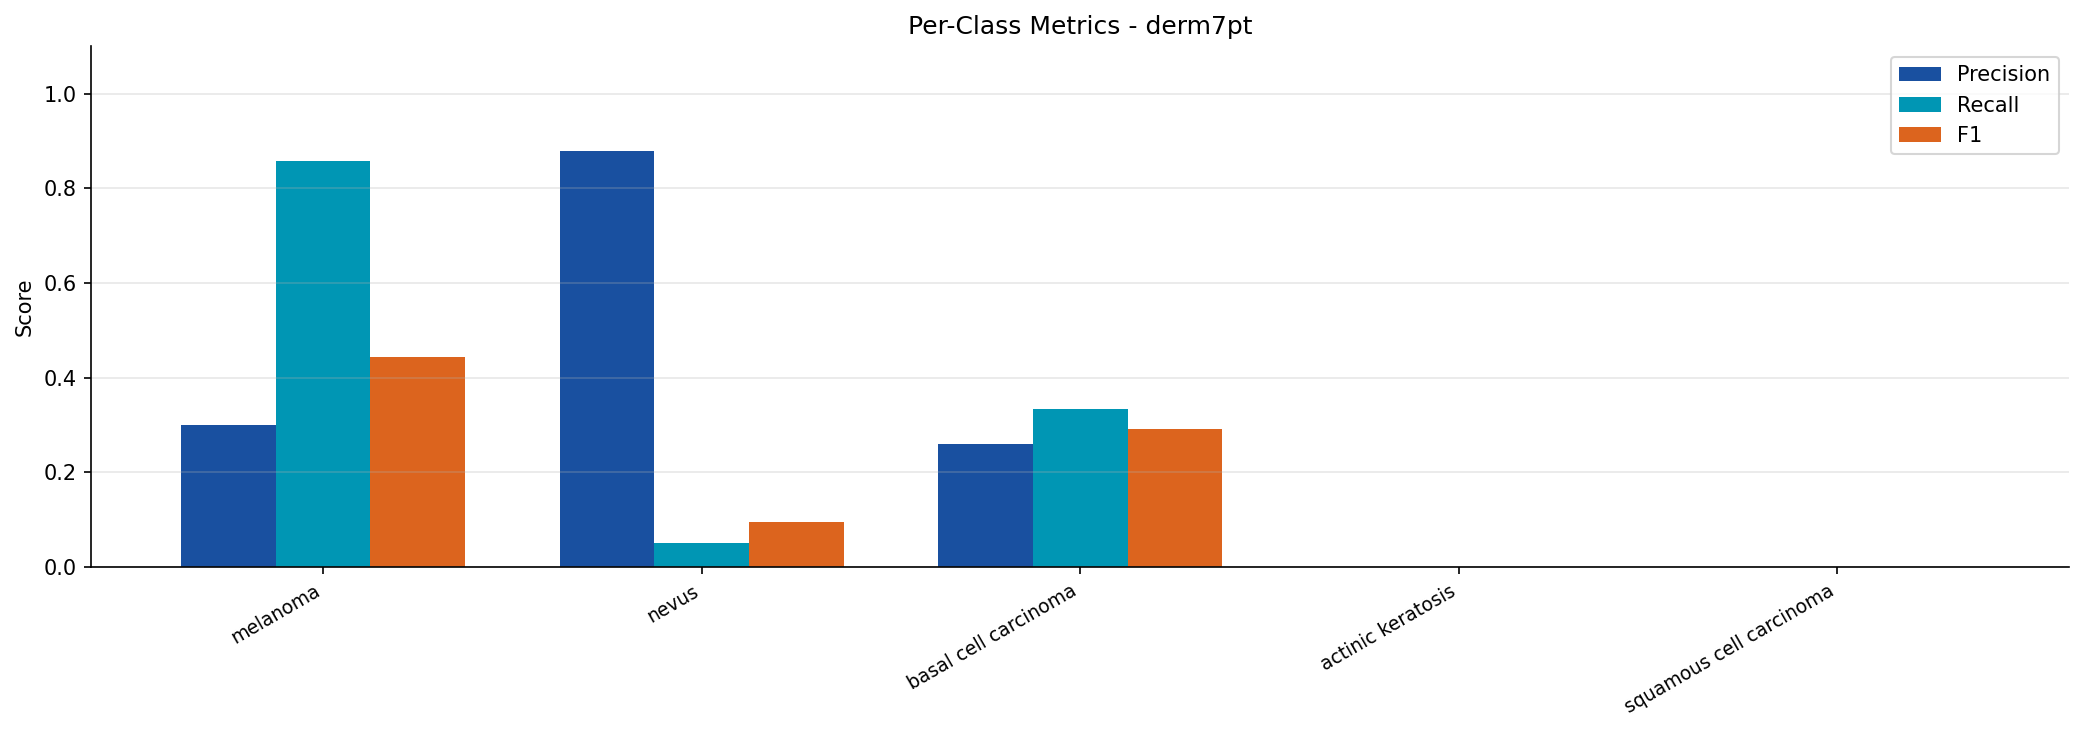

The file beside this chart, header and first rows:
split, class, precision, recall, f1
cross_derm7pt, melanoma, 0.2988, 0.8571, 0.4431
cross_derm7pt, nevus, 0.8788, 0.05043, 0.09539
cross_derm7pt, basal cell carcinoma, 0.2593, 0.3333, 0.2917
cross_derm7pt, actinic keratosis, 0.0, 0.0, 0.0
cross_derm7pt, squamous cell carcinoma, 0.0, 0.0, 0.0
